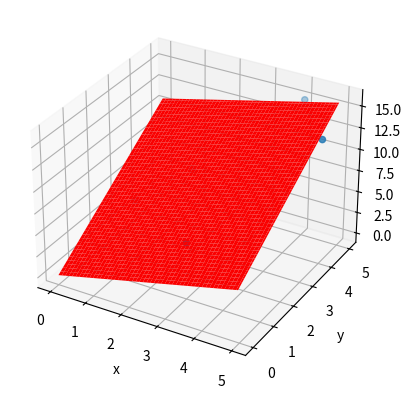

Write the Python code that produced this figure.
# -*- coding: utf-8 -*-
"""
Created on Tue Jun 13 15:55:43 2017

@author: jamesleech
"""

import numpy as np 
import matplotlib.pyplot as plt
from mpl_toolkits.mplot3d import Axes3D
from scipy.optimize import curve_fit 
import random
from pylab import meshgrid 

#surface fitting practise with an arbitrary data set 

#------Function to be fitted:
def func(r, a, b):  
    return a*r[0] + b*r[1]


#------Random data set with noise:
r = np.array([[1.0, 2.0, 3.0, 4.0, 5.0],[2.0, 3.0, 1.0, 5.0, 4.0]])
zfunc = func(r,1,2)
znoise = [random.random(),random.random(),random.random(),
          random.random(),random.random()] 
z = zfunc + znoise 

#------Find curve fit: 
popt, pocv = curve_fit(func,r,z) 

fitdata = [] 

xrang = np.arange(0,5.0,0.05)
yrang = np.arange(0,5.0,0.05)

X, Y = meshgrid(xrang,yrang)

fitdata = func([X,Y],popt[0],popt[1])

#-----Plot:
fig = plt.figure() 
ax = fig.add_subplot(111, projection = '3d')
ax.set_xlabel('x')
ax.set_ylabel('y')
ax.set_zlabel('z') 

#Plot data: 
ax.scatter(r[0], r[1], z, zdir = 'z')

#Plot curve fit:
ax.plot_surface(X, Y, fitdata, color = 'red')

plt.show() 